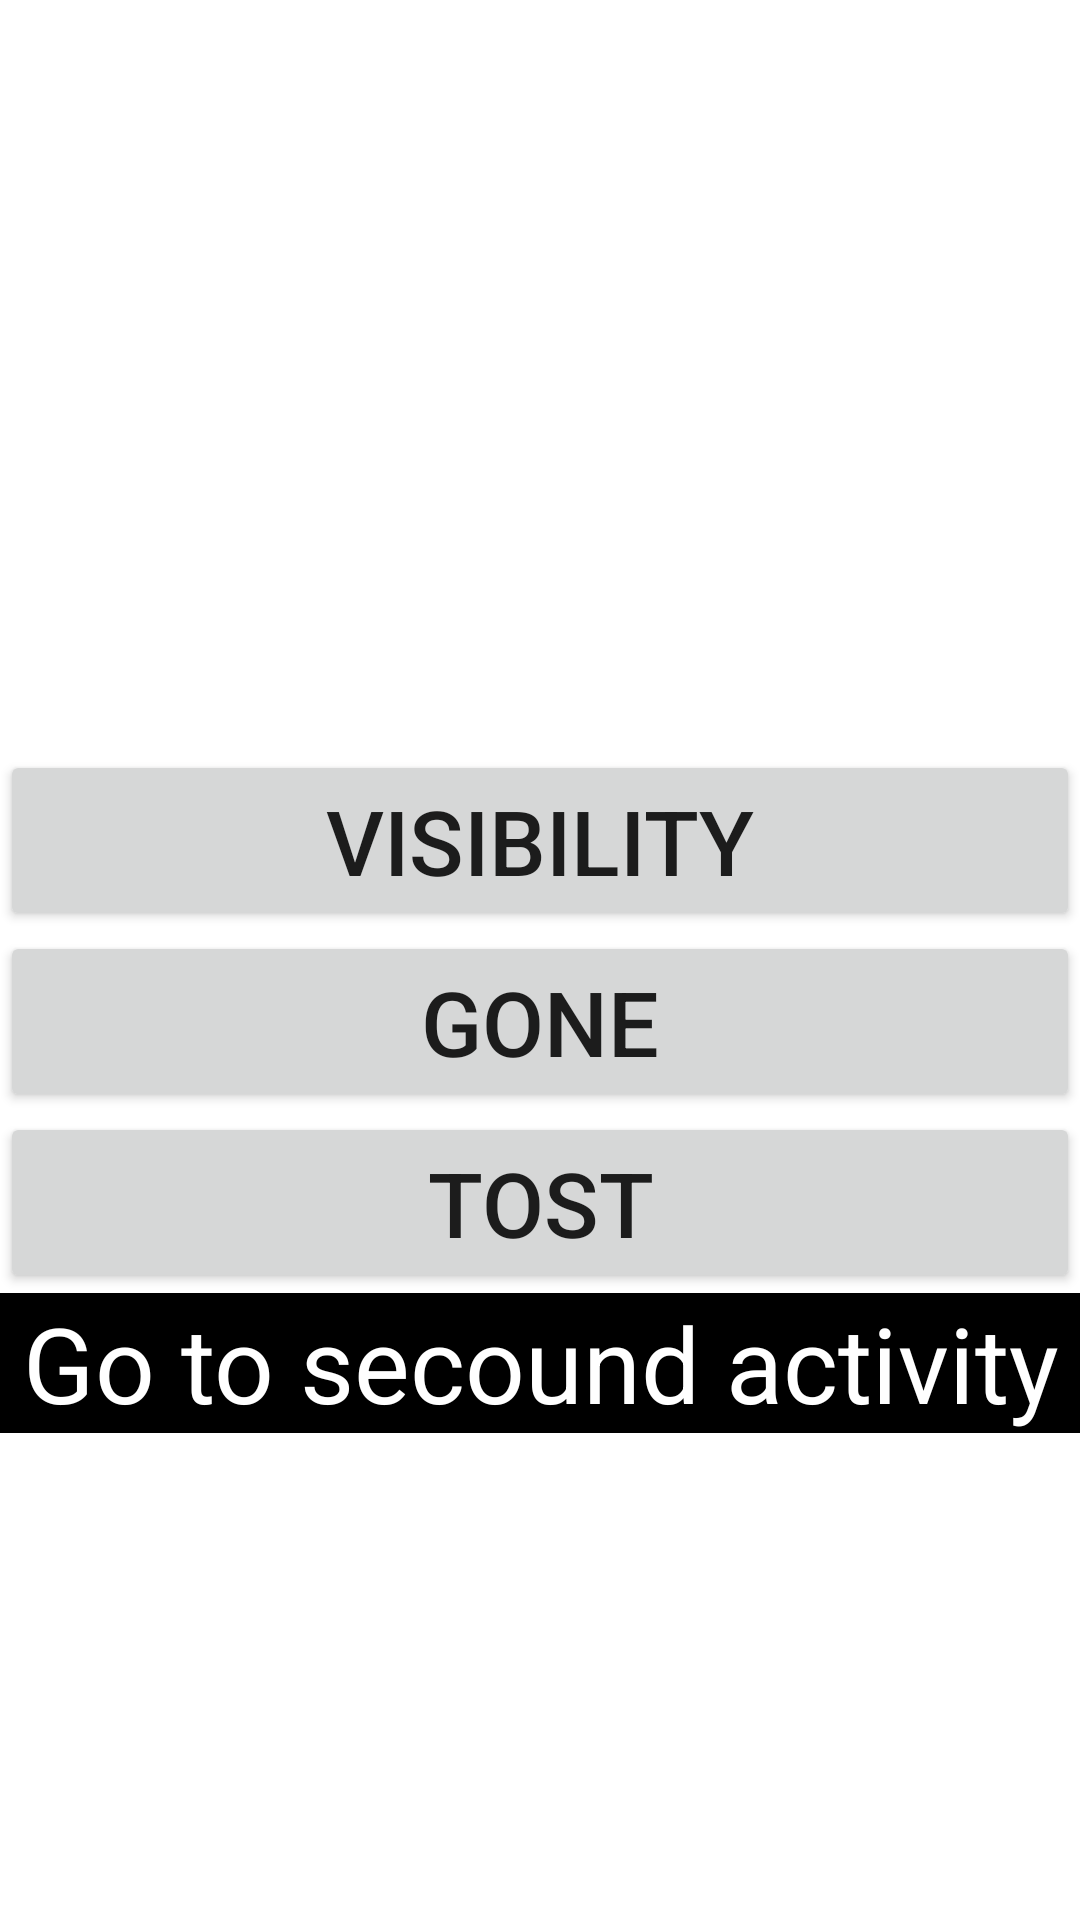

The Android layout XML behind this screen, and the referenced resources:
<!-- AndroidManifest.xml: application theme Theme.TostVisibility -->
<!-- res/layout/activity_main.xml -->
<?xml version="1.0" encoding="utf-8"?>
<LinearLayout xmlns:android="http://schemas.android.com/apk/res/android"
    xmlns:app="http://schemas.android.com/apk/res-auto"
    xmlns:tools="http://schemas.android.com/tools"
    android:layout_width="match_parent"
    android:layout_height="match_parent"
    android:orientation="vertical"
    tools:context=".MainActivity">

  <ImageView
      android:id="@+id/image"
      android:layout_width="match_parent"
      android:layout_height="200dp"
      android:src="@drawable/angladesh"
      />
  <Button
      android:id="@+id/visible"
      android:layout_width="match_parent"
      android:layout_marginTop="50dp"
      android:layout_height="wrap_content"
      android:textSize="30dp"
      android:text="Visibility"
      />
  <Button
      android:id="@+id/gone"
      android:layout_width="match_parent"
      android:layout_height="wrap_content"
      android:text="Gone"
      android:textSize="30dp"
      />
  <Button
      android:id="@+id/tost"
      android:layout_width="match_parent"
      android:layout_height="wrap_content"
      android:text="Tost"
      android:textSize="30dp"
      />

  <TextView
      android:id="@+id/tvText"
      android:layout_width="match_parent"
      android:layout_height="wrap_content"
      android:text="Go to secound activity"
      android:textSize="35sp"
      android:gravity="center"
      android:textColor="#FFFFFF"
      android:background="#000000"
      />

</LinearLayout>
<!-- resources referenced by this layout -->
<resources>
  <style name="Theme.TostVisibility" parent="Theme.MaterialComponents.DayNight.DarkActionBar">
          
          <item name="colorPrimary">@color/purple_500</item>
          <item name="colorPrimaryVariant">@color/purple_700</item>
          <item name="colorOnPrimary">@color/white</item>
          
          <item name="colorSecondary">@color/teal_200</item>
          <item name="colorSecondaryVariant">@color/teal_700</item>
          <item name="colorOnSecondary">@color/black</item>
          
          <item name="android:statusBarColor" tools:targetApi="l">?attr/colorPrimaryVariant</item>
          
      </style>
  <!-- not gathered from this repository: default colours our renderer supplied (Android Studio template values) -->
  <color name="purple_500">#FF6200EE</color>
  <color name="purple_700">#FF3700B3</color>
  <color name="teal_200">#FF03DAC5</color>
  <color name="teal_700">#FF018786</color>
  <color name="black">#FF000000</color>
  <color name="white">#FFFFFFFF</color>
</resources>
